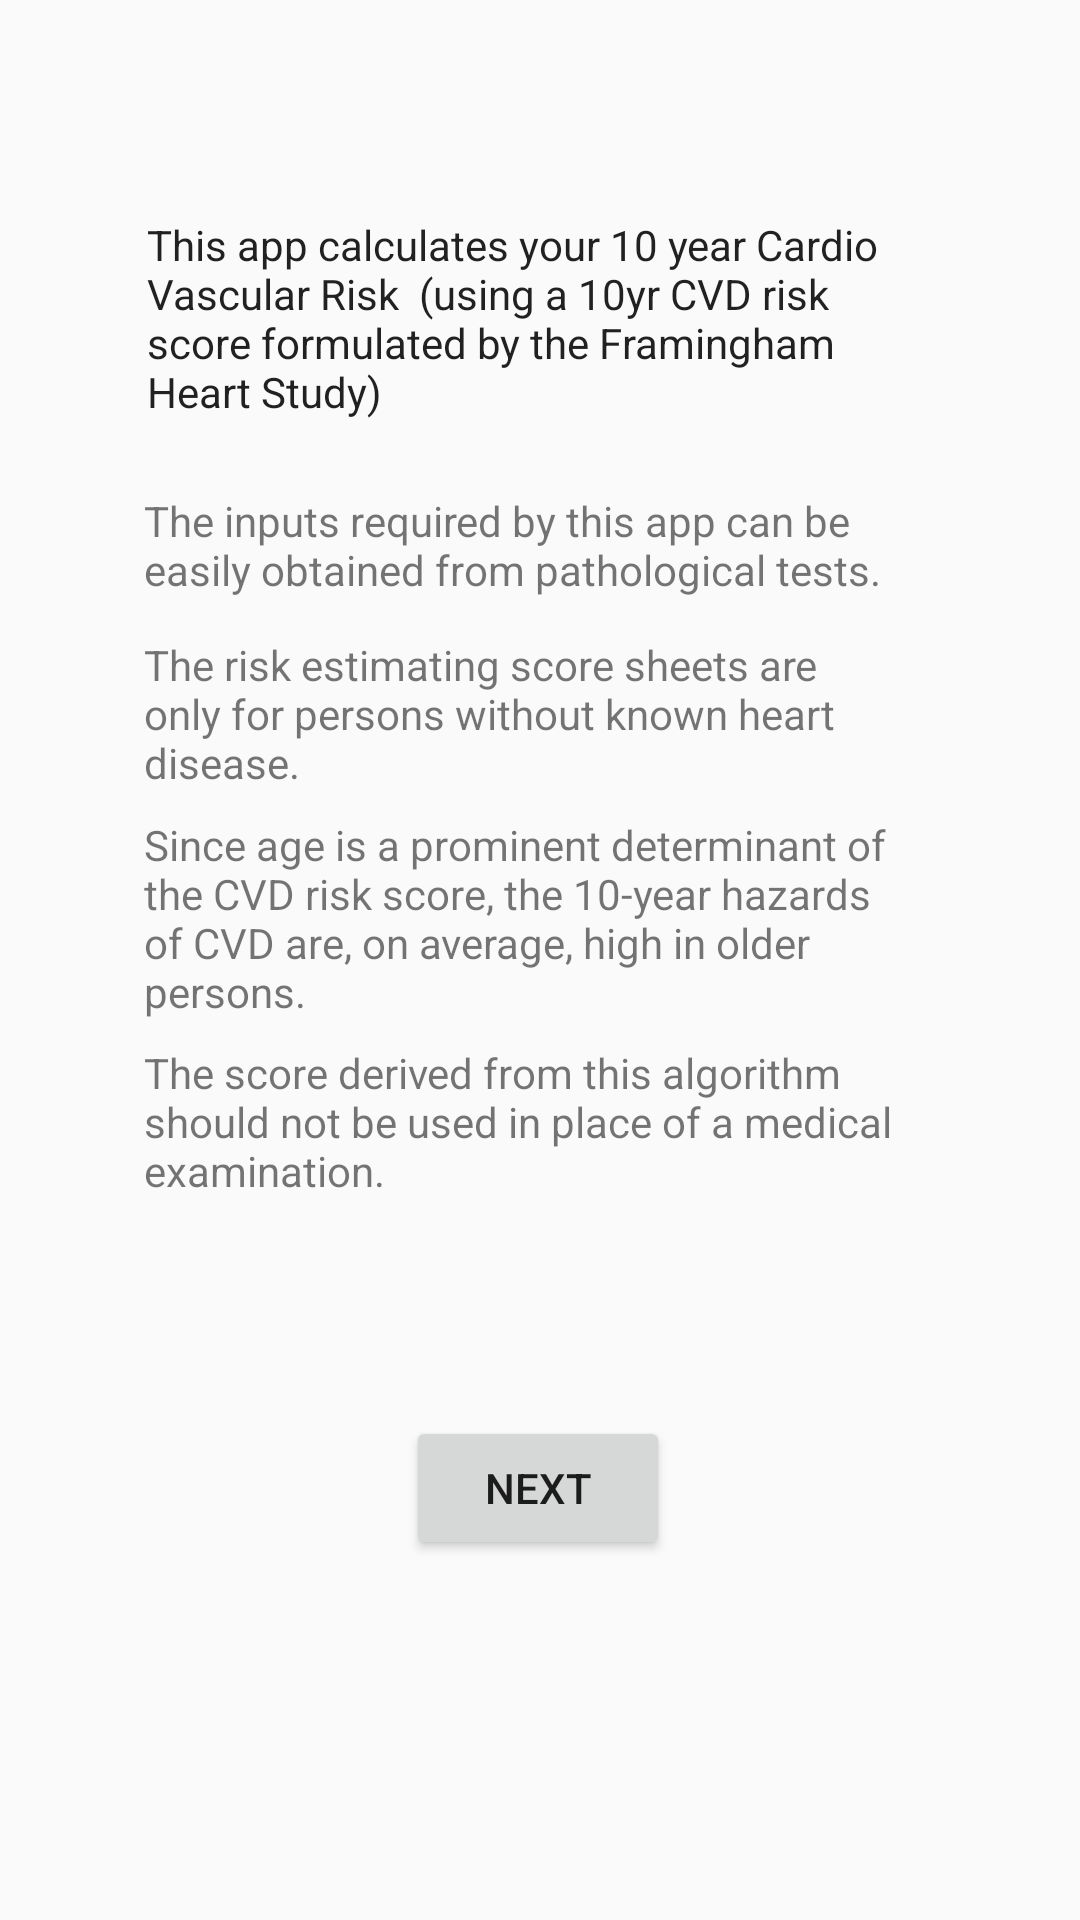

The Android layout XML behind this screen, and the referenced resources:
<!-- AndroidManifest.xml: application theme AppTheme -->
<!-- res/layout/activity_riskpage2.xml -->
<?xml version="1.0" encoding="utf-8"?>
<androidx.constraintlayout.widget.ConstraintLayout xmlns:android="http://schemas.android.com/apk/res/android"
    xmlns:app="http://schemas.android.com/apk/res-auto"
    xmlns:tools="http://schemas.android.com/tools"
    android:layout_width="match_parent"
    android:layout_height="match_parent"
    tools:context=".riskpage2">

    <TextView
        android:id="@+id/textView19"
        android:layout_width="248dp"
        android:layout_height="83dp"
        android:layout_marginStart="49dp"
        android:layout_marginLeft="49dp"
        android:layout_marginTop="72dp"
        android:text="This app calculates your 10 year Cardio Vascular Risk  (using a 10yr CVD risk score formulated by the Framingham Heart Study)"
        android:textAppearance="@style/TextAppearance.AppCompat.Body1"
        app:layout_constraintStart_toStartOf="parent"
        app:layout_constraintTop_toTopOf="parent" />

    <TextView
        android:id="@+id/textView20"
        android:layout_width="255dp"
        android:layout_height="58dp"
        android:layout_marginStart="48dp"
        android:layout_marginLeft="48dp"
        android:layout_marginTop="164dp"
        android:text="The inputs required by this app can be easily obtained from pathological tests."
        app:layout_constraintStart_toStartOf="parent"
        app:layout_constraintTop_toTopOf="parent" />

    <TextView
        android:id="@+id/textView21"
        android:layout_width="255dp"
        android:layout_height="58dp"
        android:layout_marginStart="48dp"
        android:layout_marginLeft="48dp"
        android:layout_marginTop="212dp"
        android:text="The risk estimating score sheets are only for persons without known heart disease."
        app:layout_constraintStart_toStartOf="parent"
        app:layout_constraintTop_toTopOf="parent" />

    <TextView
        android:id="@+id/textView22"
        android:layout_width="253dp"
        android:layout_height="76dp"
        android:layout_marginStart="48dp"
        android:layout_marginLeft="48dp"
        android:layout_marginTop="272dp"
        android:text="Since age is a prominent determinant of the CVD risk score, the 10-year hazards of CVD are, on average, high in older persons."
        app:layout_constraintStart_toStartOf="parent"
        app:layout_constraintTop_toTopOf="parent" />

    <TextView
        android:id="@+id/textView24"
        android:layout_width="253dp"
        android:layout_height="76dp"
        android:layout_marginStart="48dp"
        android:layout_marginLeft="48dp"
        android:layout_marginTop="348dp"
        android:text="The score derived from this algorithm should not be used in place of a medical examination."
        app:layout_constraintStart_toStartOf="parent"
        app:layout_constraintTop_toTopOf="parent" />

    <Button
        android:id="@+id/button8"
        android:layout_width="wrap_content"
        android:layout_height="wrap_content"
        android:layout_marginTop="472dp"
        android:onClick="nextfrompage2"
        android:text="Next"
        app:layout_constraintEnd_toEndOf="parent"
        app:layout_constraintHorizontal_bias="0.498"
        app:layout_constraintStart_toStartOf="parent"
        app:layout_constraintTop_toTopOf="parent" />
</androidx.constraintlayout.widget.ConstraintLayout>
<!-- resources referenced by this layout -->
<resources>
  <style name="AppTheme" parent="Theme.AppCompat.Light.DarkActionBar">
          
          <item name="colorPrimary">@color/colorPrimary</item>
          <item name="colorPrimaryDark">@color/colorPrimaryDark</item>
          <item name="colorAccent">@color/colorAccent</item>
      </style>
  <color name="colorPrimary">#6200EE</color>
  <color name="colorPrimaryDark">#3700B3</color>
  <color name="colorAccent">#1A7E74</color>
</resources>
